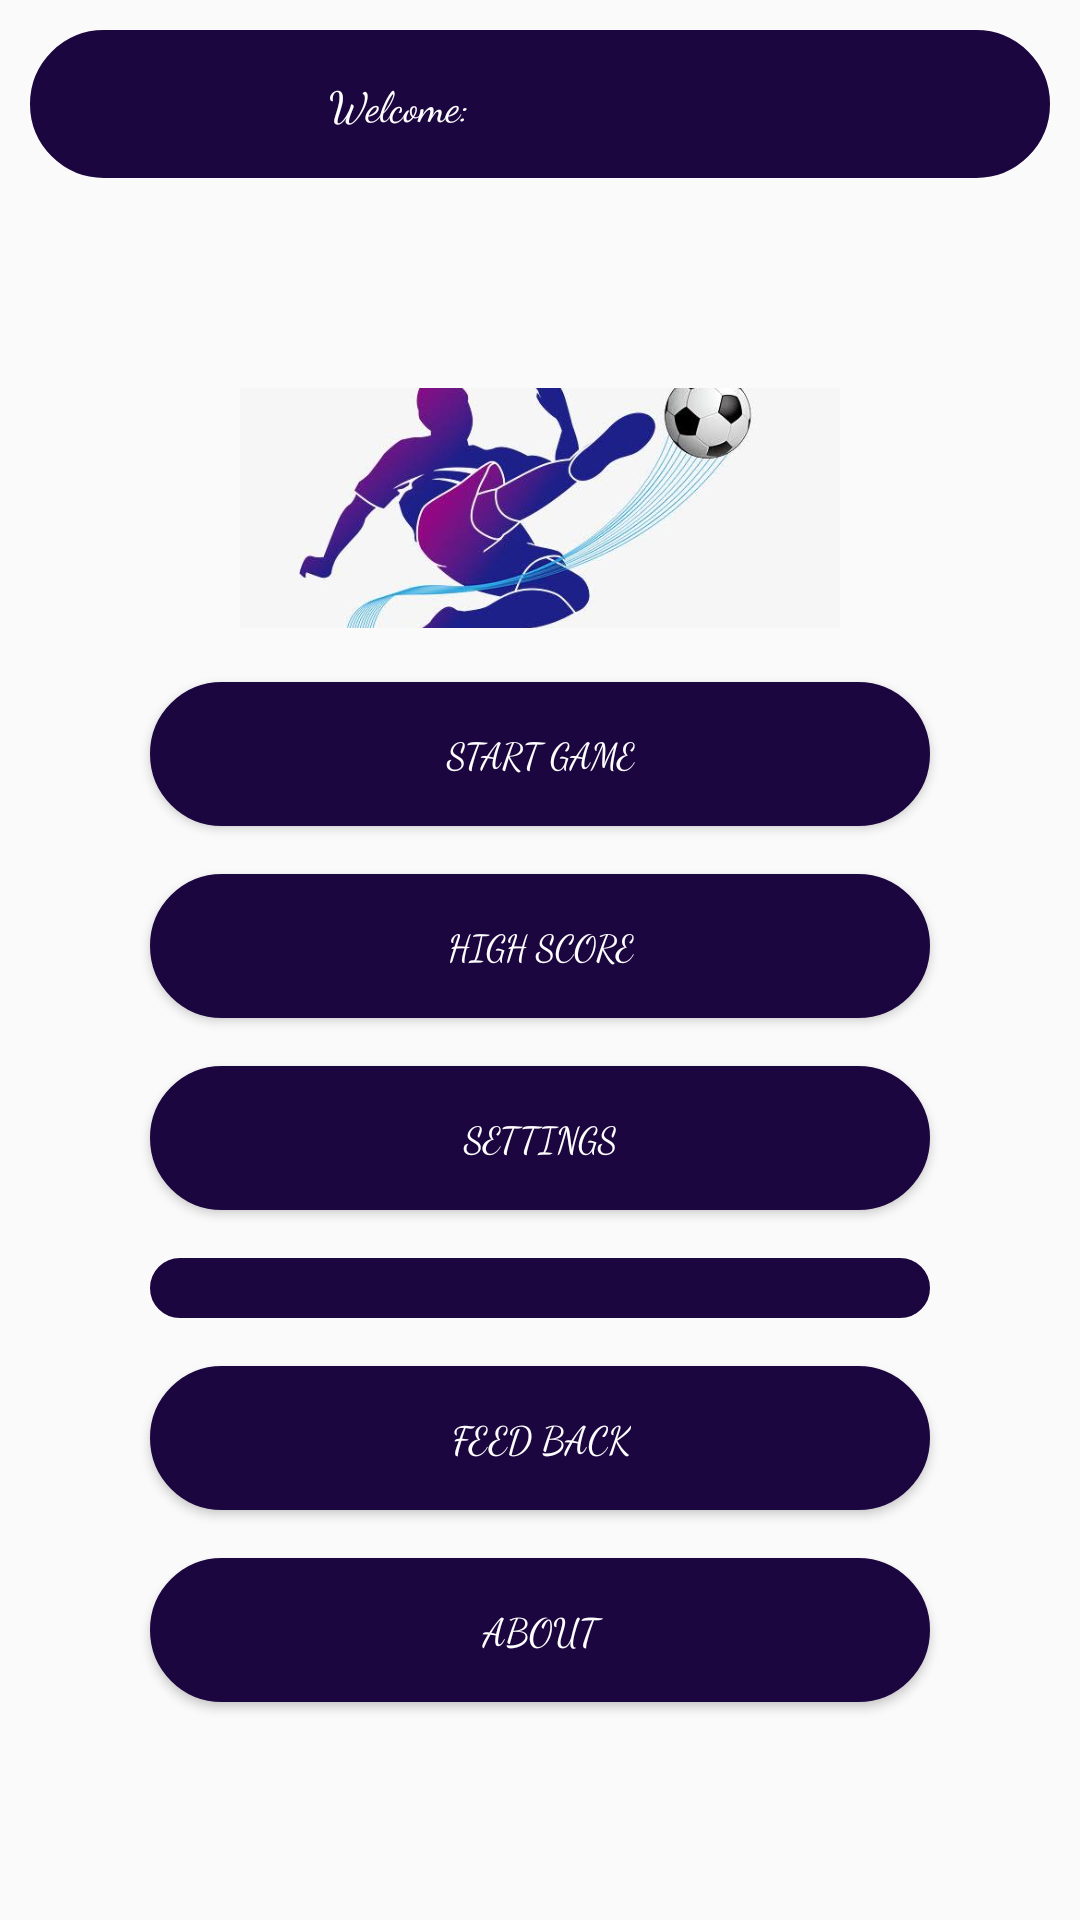

Here is an Android app screen rendered from its layout file. Give the layout XML and the strings, colors and styles it references.
<!-- AndroidManifest.xml: application theme AppTheme -->
<!-- res/layout/activity_home.xml -->
<?xml version="1.0" encoding="utf-8"?>
<androidx.constraintlayout.widget.ConstraintLayout xmlns:android="http://schemas.android.com/apk/res/android"
    xmlns:app="http://schemas.android.com/apk/res-auto"
    xmlns:tools="http://schemas.android.com/tools"
    android:id="@+id/mainContainer"
    android:layout_width="match_parent"
    android:layout_height="match_parent"
    android:background="@drawable/background_gradient"
    tools:context=".Home">

    <ScrollView
        android:layout_width="match_parent"
        android:layout_height="match_parent"
        android:scrollbars="none">

    <RelativeLayout
        android:layout_width="match_parent"
        android:layout_height="match_parent">

        <LinearLayout
            android:id="@+id/li"
            android:layout_width="match_parent"
            android:layout_height="wrap_content"
            android:layout_alignParentTop="true"
            android:layout_centerHorizontal="true"
            android:layout_marginLeft="10dp"
            android:layout_marginTop="10dp"
            android:layout_marginRight="10dp"
            android:background="@drawable/oval_shape"
            android:padding="10dp">

            <TextView
                android:id="@+id/textView"
                android:layout_width="wrap_content"
                android:layout_height="wrap_content"
                android:layout_weight="0.5"
                android:gravity="end"
                android:padding="5dp"
                android:text="Welcome:"
                android:textColor="#fff"
                app:fontFamily="cursive" />

            <TextView
                android:id="@+id/userName"
                android:layout_width="wrap_content"
                android:layout_height="wrap_content"
                android:layout_weight="1"
                android:padding="5dp"
                android:textColor="#fff"
                app:fontFamily="cursive" />
        </LinearLayout>

        <ImageView
            android:id="@+id/icon"
            android:layout_width="200dp"
            android:layout_height="80dp"
            android:src="@drawable/loggo"
            android:layout_centerHorizontal="true"
            android:layout_marginTop="70dp"
            android:scaleType="centerCrop"
            android:layout_below="@id/li"
            />

        <LinearLayout
            android:layout_below="@id/icon"
            android:layout_width="match_parent"
            android:layout_height="wrap_content"
            android:layout_centerHorizontal="true"
            android:orientation="vertical"
            android:layout_marginTop="10dp">

            <Button
                android:id="@+id/startButton"
                android:layout_width="match_parent"
                android:layout_height="wrap_content"
                android:layout_marginLeft="50dp"
                android:layout_marginTop="8dp"
                android:layout_marginRight="50dp"
                android:layout_marginBottom="8dp"
                android:background="@drawable/oval_shape"
                android:text="Start Game"
                android:fontFamily="cursive"
                android:textColor="#fff"
                android:textSize="12sp" />

            <Button
                android:id="@+id/highScoreButton"
                android:layout_width="match_parent"
                android:layout_height="wrap_content"
                android:layout_marginLeft="50dp"
                android:layout_marginTop="8dp"
                android:layout_marginRight="50dp"
                android:layout_marginBottom="8dp"
                android:background="@drawable/oval_shape"
                android:fontFamily="cursive"
                android:text="High Score"
                android:textColor="#fff"
                android:textSize="12sp"
                android:visibility="visible" />

            <Button
                android:id="@+id/settingsButton"
                android:layout_width="match_parent"
                android:layout_height="wrap_content"
                android:layout_marginLeft="50dp"
                android:layout_marginTop="8dp"
                android:layout_marginRight="50dp"
                android:layout_marginBottom="8dp"
                android:background="@drawable/oval_shape"
                android:text="Settings"
                android:fontFamily="cursive"
                android:textColor="#fff"
                android:textSize="12sp" />

            <ImageButton
                android:id="@+id/shareButton"
                android:layout_width="match_parent"
                android:layout_height="wrap_content"
                android:layout_marginLeft="50dp"
                android:layout_marginTop="8dp"
                android:layout_marginRight="50dp"
                android:layout_marginBottom="8dp"
                android:background="@drawable/oval_shape"
                android:padding="10dp"
                android:src="@drawable/ic_share_black_24dp"
                android:text="Share"
                android:textColor="#fff" />

            <Button
                android:id="@+id/contactButton"
                android:layout_width="match_parent"
                android:layout_height="wrap_content"
                android:layout_marginLeft="50dp"
                android:layout_marginTop="8dp"
                android:layout_marginRight="50dp"
                android:layout_marginBottom="8dp"
                android:background="@drawable/oval_shape"
                android:fontFamily="cursive"
                android:text="Feed Back"
                android:textColor="#fff"
                android:textSize="12.5sp" />

            <Button
                android:id="@+id/aboutButton"
                android:layout_width="match_parent"
                android:layout_height="wrap_content"
                android:layout_marginLeft="50dp"
                android:layout_marginTop="8dp"
                android:layout_marginRight="50dp"
                android:layout_marginBottom="8dp"
                android:background="@drawable/oval_shape"
                android:text="About"
                android:textColor="#fff"
                android:fontFamily="cursive"
                android:textSize="12.5sp" />
        </LinearLayout>
    </RelativeLayout>
    </ScrollView>
</androidx.constraintlayout.widget.ConstraintLayout>
<!-- resources referenced by this layout -->
<resources>
  <!-- drawable background_gradient (drawable) -->
  <?xml version="1.0" encoding="utf-8"?>
  <animation-list xmlns:android="http://schemas.android.com/apk/res/android">
  <item android:drawable="@drawable/gradient_1"
      android:duration="4000"/>
      <item android:drawable="@drawable/gradient_2"
          android:duration="6000"/>
  </animation-list>
  <!-- drawable loggo: jpeg bitmap (drawable, 19737 bytes) -->
  <!-- drawable oval_shape (drawable) -->
  <?xml version="1.0" encoding="utf-8"?>
  <shape xmlns:android="http://schemas.android.com/apk/res/android">
  <stroke android:width="1dp" android:color="#1B063F"/>
      <corners android:radius="30dp"/>
      <solid android:color="#1B063F"/>
  </shape>
  <style name="AppTheme" parent="Theme.AppCompat.Light.NoActionBar">
          
          <item name="colorPrimary">@color/colorPrimary</item>
          <item name="colorPrimaryDark">@color/colorPrimaryDark</item>
          <item name="colorAccent">@color/colorAccent</item>
      </style>
  <!-- drawable gradient_1 (drawable) -->
  <?xml version="1.0" encoding="utf-8"?>
  <shape xmlns:android="http://schemas.android.com/apk/res/android">
      <gradient
          android:angle="225"
          android:endColor="@color/colorPrimaryDark"
          android:startColor="@color/colorPrimary"/>
  
  </shape>
  <color name="colorPrimary">#5D1BCE</color>
  <color name="colorPrimaryDark">#1B063F</color>
  <color name="colorAccent">#000</color>
</resources>
